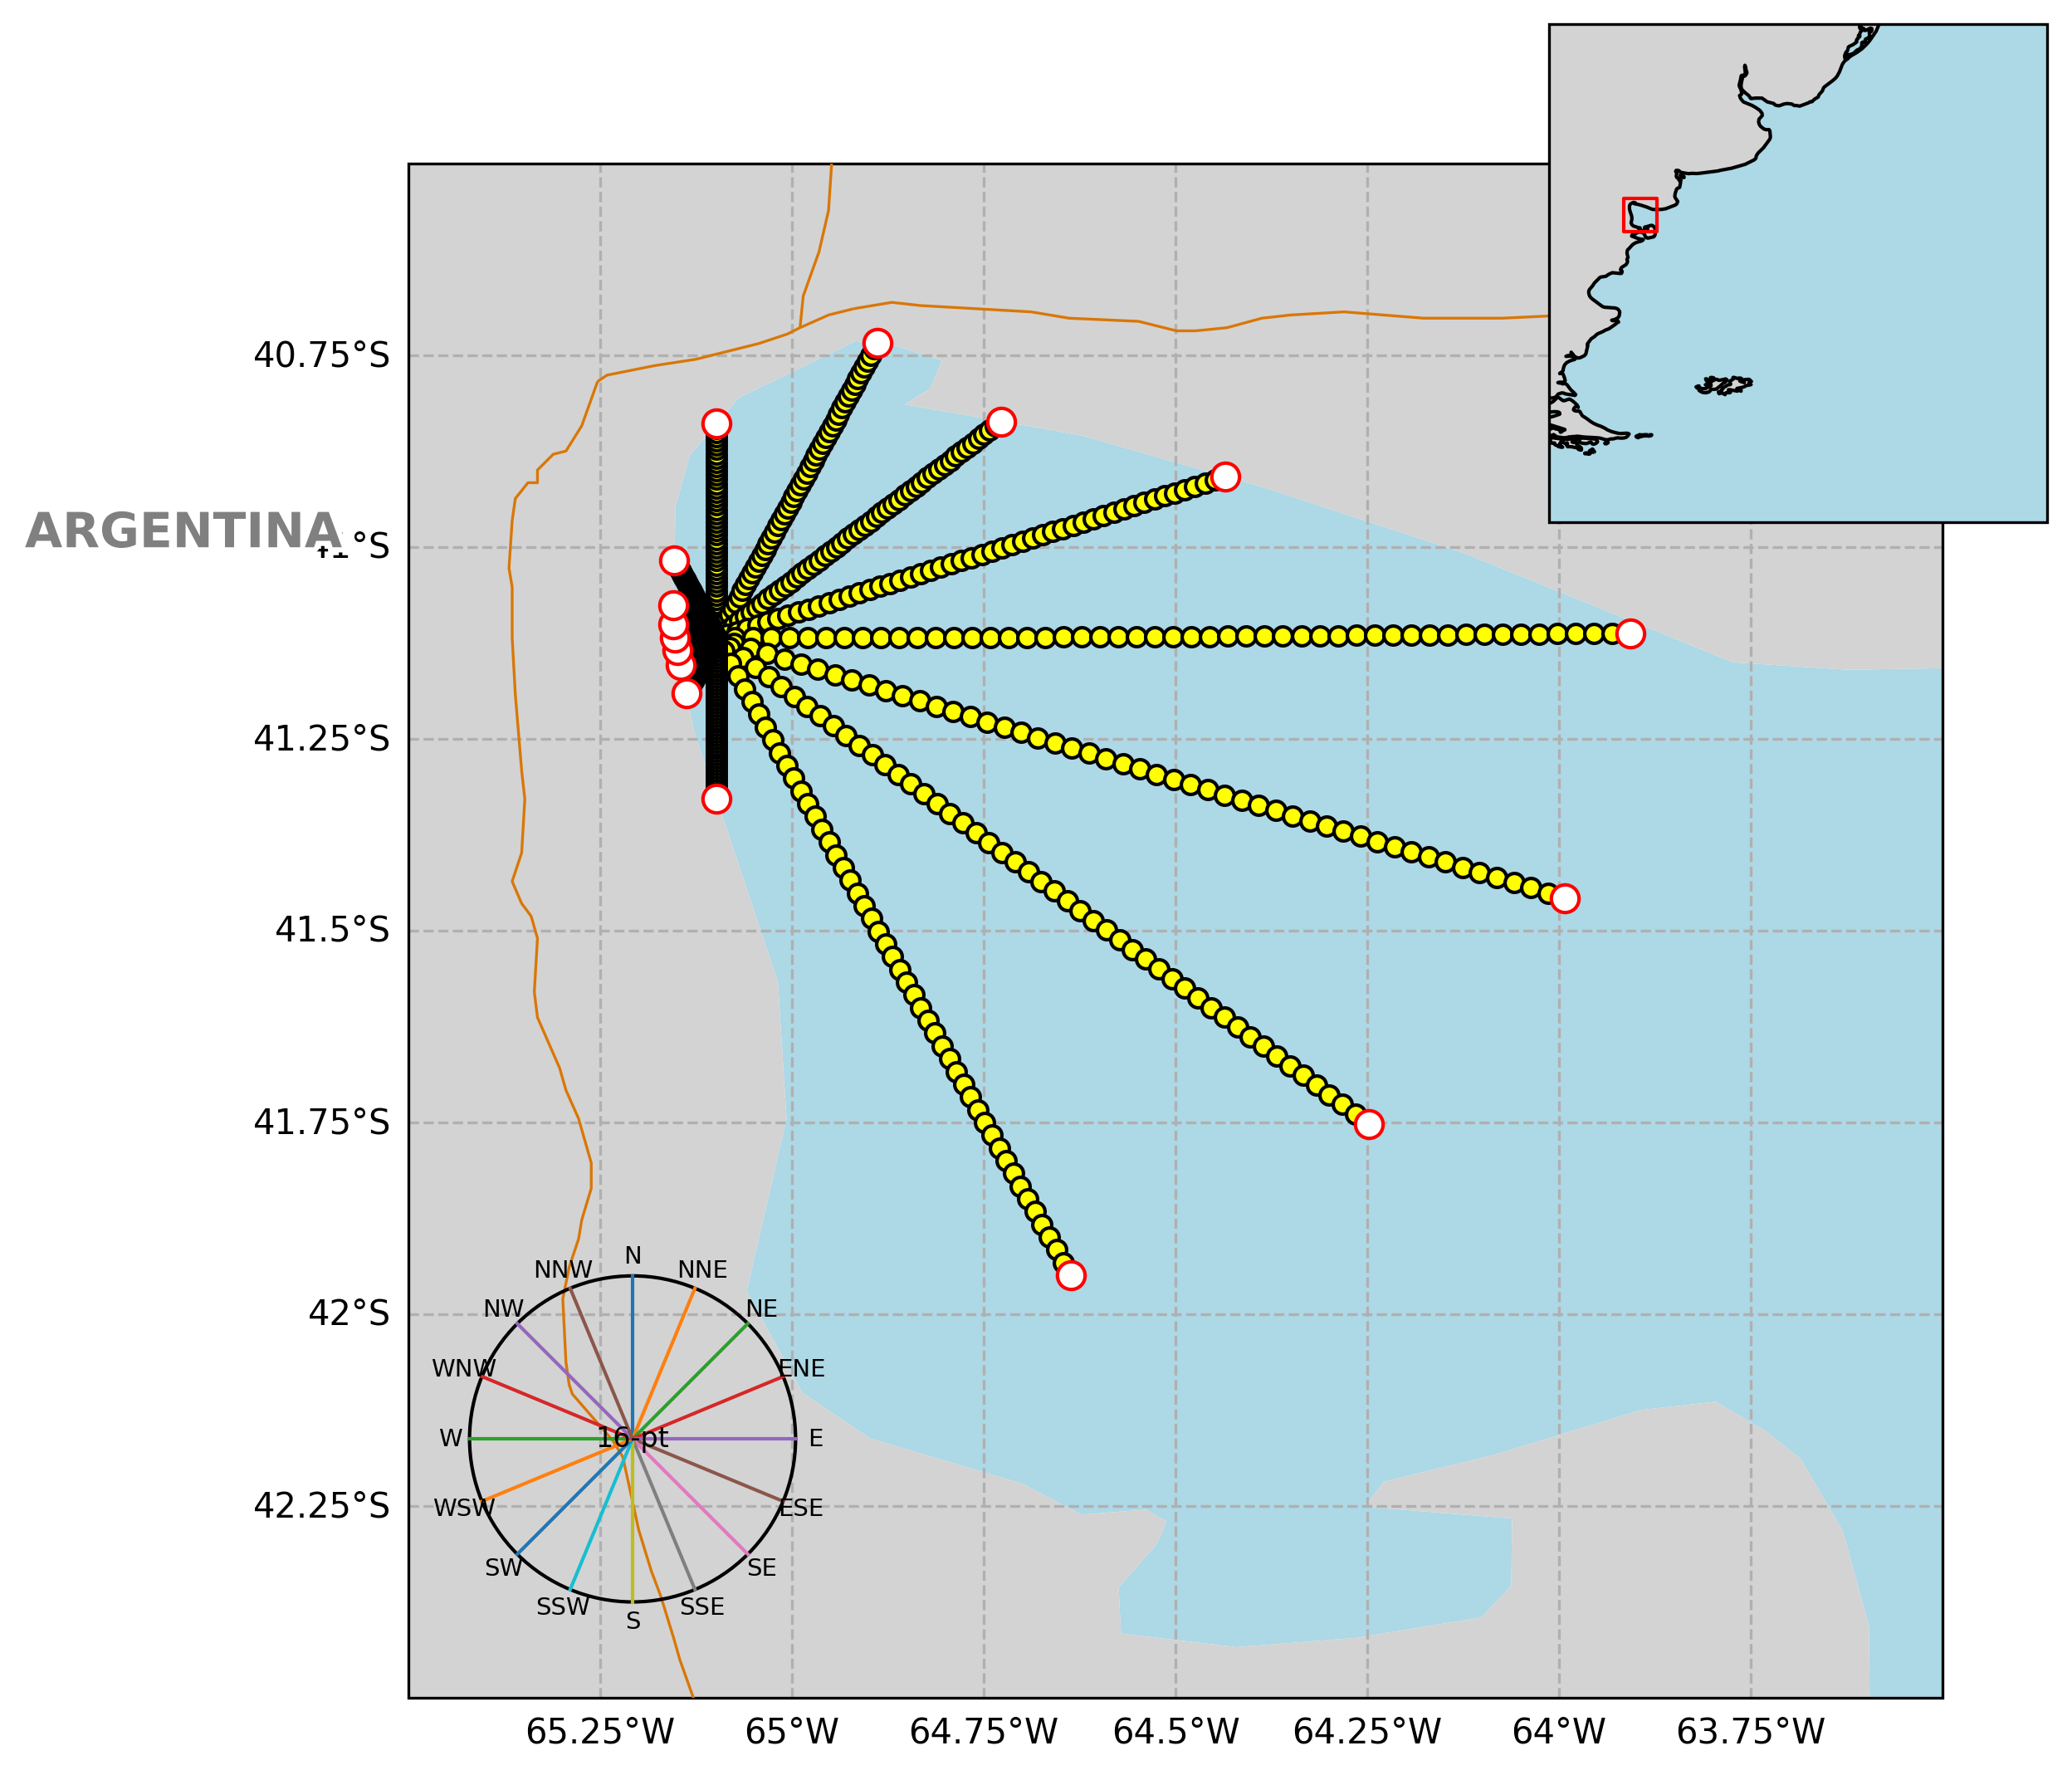

This figure's Python source:
#!/usr/bin/env python3
# -*- coding: utf-8 -*-

import os
import glob
from cartopy.io import shapereader
from shapely.ops import unary_union

from concurrent.futures import ProcessPoolExecutor
import shapely.wkb as wkb

import cartopy.crs as ccrs
import cartopy.feature as cfeature
from cartopy.feature import GSHHSFeature
import matplotlib.pyplot as plt 
from matplotlib import patheffects
import shapely.geometry as sgeom
import shapely.ops as ops
import fiona
import pandas as pd
from pyproj import Geod
import numpy as np
from verificar_capas import verificar_y_descargar_capas
import matplotlib.patches as mpatches

# -------------------------------
# CONFIGURACIÓN GENERAL
# -------------------------------

# Puntos de análisis
puntos = {
    "p1_transito": {"coords": (-41.41972, -64.40194), "color": "red"},
    "p2_planta": {"coords": (-41.11806, -65.09806), "color": "red"},
}

# Archivos shapefile locales (rutas relativas dentro de Capas/)
shapefiles = {
    "ne_50m_coastline": "Capas/ne_50m_coastline",
    "ne_50m_land": "Capas/ne_50m_land",
    "ne_50m_ocean": "Capas/ne_50m_ocean",
    "ne_50m_admin_0_boundary_lines_land": "Capas/ne_50m_admin_0_boundary_lines_land",
    "ne_10m_populated_places": "Capas/ne_10m_populated_places",
    "ne_10m_rivers_lake_centerlines": "Capas/ne_10m_rivers_lake_centerlines",
    "ne_10m_roads": "Capas/ne_10m_roads",
    # OJO: usamos "provincias" porque tu dict original lo usa así;
    # el downloader ya aliasa a "provinces".
    "ne_10m_admin_1_states_provincias": "Capas/ne_10m_admin_1_states_provincias",
}

# Cantidad de puntos intermedios entre el origen y el punto extremo (por dirección)
N_INTERMEDIOS = 10
# Incluir también el origen y el extremo en el CSV
INCLUIR_ORIGEN_Y_EXTREMO = True

# Bounding box CORRECTO: [lon_min, lon_max, lat_min, lat_max]
bounding_box = [-65.5, -63.5, -42.5, -40.5]

# Máxima distancia si no hay costa
radio_max_km = 100

# Instancia de Geod
geod = Geod(ellps="WGS84")

# Direcciones en grados (16 puntos cardinales)
direcciones = np.arange(0, 360, 22.5)
nombres_direcciones = [
    "N", "NNE", "NE", "ENE", "E", "ESE", "SE", "SSE",
    "S", "SSW", "SW", "WSW", "W", "WNW", "NW", "NNW"
]

FALLBACK_CIUDADES = [
    # (nombre, lat, lon)
    ("Viedma", -40.813, -63.003),
    ("San Antonio Oeste", -40.731, -64.947),
    ("Puerto Madryn", -42.769, -65.038),
    ("Rawson", -43.299, -65.102),
    ("Comodoro Rivadavia", -45.864, -67.482),
    ("Las Grutas", -40.800, -65.083),
    ("Puerto Pirámides", -42.583, -64.283),
]

# -------------------------------
# HELPERS
# -------------------------------
def _normalize_extent(ext):
    """Devuelve [lon_min, lon_max, lat_min, lat_max] con min<=max en ambos ejes."""
    lon0, lon1, lat0, lat1 = ext
    return [min(lon0, lon1), max(lon0, lon1), min(lat0, lat1), max(lat0, lat1)]

def resolve_shp(path_like):
    import os, glob
    if path_like.lower().endswith(".shp") and os.path.isfile(path_like):
        return path_like
    if os.path.isdir(path_like):
        candidates = sorted(glob.glob(os.path.join(path_like, "*.shp")))
        if candidates:
            return candidates[0]
        raise FileNotFoundError(f"No se encontró ningún .shp en: {path_like}")
    if path_like.lower().endswith(".zip"):
        folder = path_like[:-4]
        if os.path.isdir(folder):
            return resolve_shp(folder)
    raise FileNotFoundError(f"No se pudo resolver un .shp válido desde: {path_like}")

def _geom_within_extent(geom, extent):
    """Devuelve True si la geometría toca el bbox [lon_min, lon_max, lat_min, lat_max]."""
    lon_min, lon_max, lat_min, lat_max = _normalize_extent(extent)
    bbox = sgeom.box(lon_min, lat_min, lon_max, lat_max)
    return geom.intersects(bbox)

# -------------------------------
# CARGA DE CAPAS
# -------------------------------
def cargar_costa(path_zip_o_dir):
    """Carga geometría de costa desde shapefile local (.shp dentro de una carpeta)."""
    shp_path = resolve_shp(path_zip_o_dir)
    geoms = []
    with fiona.open(shp_path) as src:
        for feat in src:
            geoms.append(sgeom.shape(feat["geometry"]))
    return ops.unary_union(geoms)

def cargar_geoms_linea(path_dir):
    shp = resolve_shp(path_dir)
    geoms = []
    with fiona.open(shp) as src:
        for f in src:
            g = sgeom.shape(f["geometry"])
            if not g.is_empty:
                geoms.append(g)
    return unary_union(geoms)

def cargar_geoms_poligono(path_dir):
    shp = resolve_shp(path_dir)
    geoms = []
    with fiona.open(shp) as src:
        for f in src:
            g = sgeom.shape(f["geometry"])
            if not g.is_empty:
                geoms.append(g)
    return unary_union(geoms)

# -------------------------------
# PLOTEOS
# -------------------------------
def plot_provincias(ax, extent):
    try:
        shp = resolve_shp(shapefiles["ne_10m_admin_1_states_provincias"])
        with fiona.open(shp) as src:
            for feat in src:
                props = feat["properties"]
                if props.get("adm0_a3") != "ARG":
                    continue
                geom = sgeom.shape(feat["geometry"])
                if not _geom_within_extent(geom, extent):
                    continue
                ax.add_geometries([geom], crs=ccrs.PlateCarree(),
                                  facecolor="none", edgecolor="#888888",
                                  linewidth=0.6, linestyle=":", zorder=2.5)
    except Exception as e:
        print(f"⚠️ Provincias no disponibles: {e}")

def plot_ciudades(ax, extent, min_pop=None):
    """
    Dibuja solo las ciudades argentinas que estén dentro del bounding box (extent).
    extent = [lon_min, lon_max, lat_min, lat_max]
    min_pop: si se especifica, filtra por población mínima.
    """
    ext = _normalize_extent(extent)
    try:
        shp = resolve_shp(shapefiles["ne_10m_populated_places"])
        with fiona.open(shp) as src:
            for feat in src:
                props = feat["properties"]
                if props.get("ADM0NAME") == "Argentina":
                    pop = props.get("POP_MAX") or props.get("POP_EST") or 0
                    if min_pop is not None and pop < min_pop:
                        continue
                    name = props.get("NAME") or props.get("NAMEASCII")
                    geom = sgeom.shape(feat["geometry"])
                    # Obtener lon, lat correctamente
                    if geom.geom_type == "Point":
                        lon, lat = geom.xy[0][0], geom.xy[1][0]
                    elif geom.geom_type == "MultiPoint" and hasattr(geom, "geoms"):
                        lon, lat = geom.geoms[0].xy[0][0], geom.geoms[0].xy[1][0]
                    else:
                        continue
                    # Filtrar por bounding box
                    if ext[0] <= lon <= ext[1] and ext[2] <= lat <= ext[3]:
                        ax.plot(lon, lat, marker='.', color='k', ms=3, transform=ccrs.PlateCarree(), zorder=4)
                        ax.text(lon+0.05, lat+0.05, str(name), fontsize=8, transform=ccrs.PlateCarree(), zorder=4.1)
    except Exception as e:
        print(f"⚠️ No pude cargar ciudades desde {shapefiles['ne_10m_populated_places']}: {e}")
        # Fallback manual
        for name, lat, lon in FALLBACK_CIUDADES:
            if ext[0] <= lon <= ext[1] and ext[2] <= lat <= ext[3]:
                ax.plot(lon, lat, marker='.', color='k', ms=3, transform=ccrs.PlateCarree(), zorder=4)
                ax.text(lon+0.05, lat+0.05, str(name), fontsize=8, transform=ccrs.PlateCarree(), zorder=4.1)

def plot_rios(ax, extent, min_scalerank=5):
    """
    Dibuja ríos (centerlines) dentro del bbox.
    min_scalerank: menor = más importante. Usa <= para mostrar principales.
    """
    try:
        shp = resolve_shp(shapefiles["ne_10m_rivers_lake_centerlines"])
        with fiona.open(shp) as src:
            for feat in src:
                props = feat["properties"]
                scalerank = props.get("scalerank", 10)  # 0..10 aprox.
                geom = sgeom.shape(feat["geometry"])
                if geom.is_empty:
                    continue
                if not _geom_within_extent(geom, extent):
                    continue
                if scalerank <= min_scalerank:
                    ax.add_geometries([geom], crs=ccrs.PlateCarree(),
                                      facecolor="none", edgecolor="#2878B5",
                                      linewidth=1.0, zorder=3)
    except Exception as e:
        print(f"⚠️ No pude cargar ríos: {e}")

def plot_rutas(ax, extent, allowed_types=("Major Highway", "Road"), lw_major=1.2, lw_minor=0.8):
    """
    Dibuja rutas principales dentro del bbox.
    allowed_types: filtra por 'type' en NE (p.ej. 'Major Highway', 'Road').
    """
    try:
        shp = resolve_shp(shapefiles["ne_10m_roads"])
        with fiona.open(shp) as src:
            for feat in src:
                props = feat["properties"]
                rtype = props.get("type", "")
                geom = sgeom.shape(feat["geometry"])
                if geom.is_empty:
                    continue
                if not _geom_within_extent(geom, extent):
                    continue

                if rtype in allowed_types:
                    lw = lw_major if "Major" in rtype else lw_minor
                    ax.add_geometries([geom], crs=ccrs.PlateCarree(),
                                      facecolor="none", edgecolor="#D97706",
                                      linewidth=lw, zorder=3.2, linestyle="-")
    except Exception as e:
        print(f"⚠️ No pude cargar rutas: {e}")

# -------------------------------
# GEODÉSICAS Y CÁLCULOS
# -------------------------------
def geodesic_line(lat, lon, azimut_deg, max_km, step_km=0.5, geod_obj=None):
    geod_local = geod_obj if geod_obj is not None else geod
    dists_m = np.linspace(0, max_km*1000.0, int(max_km/step_km)+1)
    lons, lats = [], []
    for d in dists_m:
        lon2, lat2, _ = geod_local.fwd(lon, lat, azimut_deg, d)
        lons.append(lon2); lats.append(lat2)
    return sgeom.LineString(zip(lons, lats))

def cortar_en_costa(linea, costa):
    inter = linea.intersection(costa)
    if inter.is_empty:
        return None
    pts = []
    if inter.geom_type == "Point":
        pts = [inter]
    elif inter.geom_type in ("MultiPoint", "GeometryCollection"):
        pts = [g for g in inter.geoms if g.geom_type == "Point"]
    elif inter.geom_type in ("LineString", "MultiLineString"):
        if inter.geom_type == "LineString":
            pts = [sgeom.Point(inter.coords[0])]
        else:
            pts = [sgeom.Point(list(inter.geoms)[0].coords[0])]
    if not pts:
        return None
    dmin = None
    pmin = None
    for p in pts:
        d = linea.project(p)
        if dmin is None or d < dmin:
            dmin = d; pmin = p
    return pmin

def _worker_direccion(args):
    nombre, lat, lon, az, dir_name, max_km, costa_wkb, n_inter, incluir_endpoints = args
    geod_local = Geod(ellps="WGS84")
    costa_local = wkb.loads(costa_wkb)

    # 1) calcular extremo (cortado por costa o por 100 km)
    linea = geodesic_line(lat, lon, az, max_km, step_km=0.5, geod_obj=geod_local)
    p = cortar_en_costa(linea, costa_local)
    if p is not None:
        lat1, lon1 = p.y, p.x
    else:
        lon1, lat1, _ = geod_local.fwd(lon, lat, az, max_km * 1000.0)

    # 2) muestrear intermedios (y opcionalmente endpoints)
    puntos = samplear_geodesica(lat, lon, lat1, lon1, n_inter, incluir_endpoints, geod_obj=geod_local)

    filas = []
    for (lati, loni, frac, dist_km) in puntos:
        filas.append({
            "punto": nombre,
            "direccion": dir_name,
            "lat": lati,
            "lon": loni,
            "fraccion": round(frac, 6),          # 0..1
            "dist_km": round(dist_km, 3),        # desde el origen
            "sedimento": ""
        })
    return filas

def calcular_direcciones_por_punto(nombre, lat, lon, costa, executor=None):
    tareas = []
    costa_wkb = costa.wkb
    for az, dir_name in zip(direcciones, nombres_direcciones):
        tareas.append((nombre, lat, lon, float(az), dir_name,
                       float(radio_max_km), costa_wkb, int(N_INTERMEDIOS), bool(INCLUIR_ORIGEN_Y_EXTREMO)))

    if executor is None:
        out = []
        for t in tareas:
            filas = _worker_direccion(t)
            out.extend(filas)
        return out
    else:
        out = []
        for filas in executor.map(_worker_direccion, tareas, chunksize=4):
            out.extend(filas)
        return out

def samplear_geodesica(lat0, lon0, lat1, lon1, n_intermedios, incluir_endpoints=True, geod_obj=None):
    """
    Devuelve una lista de puntos a lo largo de la geodésica entre (lat0,lon0) y (lat1,lon1).
    Si incluir_endpoints=True, incluye origen (f=0) y extremo (f=1).
    Con n_intermedios=10: genera 10 puntos estrictamente entre 0 y 1.
    """
    geod_local = geod_obj if geod_obj is not None else geod
    az12, az21, dist_m = geod_local.inv(lon0, lat0, lon1, lat1)

    if n_intermedios < 0:
        n_intermedios = 0

    fracs = []
    if incluir_endpoints:
        fracs.append(0.0)

    if n_intermedios > 0:
        step = 1.0 / (n_intermedios + 1)
        for k in range(1, n_intermedios + 1):
            fracs.append(k * step)

    if incluir_endpoints:
        fracs.append(1.0)

    out = []
    for f in fracs:
        d = f * dist_m
        lonf, latf, _ = geod_local.fwd(lon0, lat0, az12, d)
        out.append((latf, lonf, f, d / 1000.0))  # (lat, lon, fracción, distancia_km)
    return out

# -------------------------------
# GRAFICADO
# -------------------------------
def dibujar_rosa_referencia(fig, anchor=(0.15, 0.15), size=0.18):
    axr = fig.add_axes([anchor[0], anchor[1], size, size])
    axr.set_aspect('equal'); axr.axis('off')

    R = 1.0
    for i, name in enumerate(nombres_direcciones):
        az = i * 22.5
        theta = np.deg2rad(90 - az)
        x2 = R * np.cos(theta)
        y2 = R * np.sin(theta)
        axr.plot([0, x2], [0, y2], lw=1)
        axr.text(1.12*np.cos(theta), 1.12*np.sin(theta), name,
                 ha='center', va='center', fontsize=7)
    circ = mpatches.Circle((0,0), R, fill=False, lw=1)
    axr.add_patch(circ)
    axr.text(0, 0, "16-pt", ha='center', va='center', fontsize=8)

def graficar_mapa(puntos, resultados, costa, out_png=None):
    """Grafica el/los puntos y guarda el PNG en out_png (si no se da, arma uno con los nombres)."""
    # Determinar bounding box
    if bounding_box:
        extent = _normalize_extent(bounding_box)
    else:
        lats = [p["coords"][0] for p in puntos.values()]
        lons = [p["coords"][1] for p in puntos.values()]
        margin = 1.0
        extent = _normalize_extent([min(lons)-margin, max(lons)+margin,
                                    min(lats)-margin, max(lats)+margin])

    # Nombre por defecto si no vino uno
    if out_png is None:
        clave = "_".join(puntos.keys())
        out_png = f"mapa_golfo_{clave}.png"

    figsize = calcular_figsize(extent, base_height=8)
    fig, ax = plt.subplots(figsize=figsize, subplot_kw={'projection': ccrs.PlateCarree()})
    ax.set_extent(extent, crs=ccrs.PlateCarree())

    # 1) Fondo = mar
    ax.set_facecolor("lightblue")

    # 2) Tierra por encima (misma escala para evitar desajustes)
    ax.add_feature(
        cfeature.NaturalEarthFeature("physical", "land", "50m"),
        facecolor="lightgray", edgecolor="none", zorder=0.1
    )

    # 3) (Opcional) contorno de costa para “sellar” el borde
    ax.add_feature(cfeature.COASTLINE.with_scale("50m"), linewidth=0.6, edgecolor="black", zorder=1)

    # 4) Fronteras políticas
    ax.add_feature(cfeature.BORDERS.with_scale("50m"), linestyle="--", edgecolor="black", zorder=1.1)

    # opcional: lagos por encima de la tierra (mismo azul del fondo)
    ax.add_feature(cfeature.LAKES.with_scale("50m"), facecolor="lightblue", edgecolor="none", zorder=0.15)

    # Alternativa: costa GSHHS (más detallada)
    ax.add_feature(GSHHSFeature(scale="intermediate"), linewidth=0.5, edgecolor="black", facecolor="none", zorder=1)

    gl = ax.gridlines(draw_labels=True, linestyle="--")
    gl.top_labels = False
    gl.right_labels = False

    # Overlays
    plot_rios(ax, extent, min_scalerank=5)
    plot_rutas(ax, extent, allowed_types=("Major Highway","Road"))
    plot_ciudades(ax, extent, min_pop=20000)
    plot_provincias(ax, extent)

    ax.text(-66, -41, "ARGENTINA", fontsize=14, weight="bold", color="gray",
            transform=ccrs.PlateCarree(),
            path_effects=[patheffects.withStroke(linewidth=3, foreground="white")], zorder=2)

    for nombre, info in puntos.items():
        lat, lon = info["coords"]
        df = resultados[nombre]
        for dir_name in nombres_direcciones:
            sub = df[df["direccion"] == dir_name].sort_values("fraccion")
            ax.plot([lon] + sub["lon"].tolist(),
                    [lat] + sub["lat"].tolist(),
                    color="black", linewidth=0.9,
                    transform=ccrs.Geodetic(), zorder=2)
            ax.scatter(sub["lon"], sub["lat"],
                    s=30, facecolor="yellow", edgecolor="black",
                    transform=ccrs.PlateCarree(), zorder=3)
            if not sub.empty:
                lat_end, lon_end = sub.iloc[-1][["lat", "lon"]]
                ax.plot(lon_end, lat_end, marker="o", markersize=8,
                        markeredgecolor="red", markerfacecolor="white",
                        transform=ccrs.PlateCarree(), zorder=4)

    # Inset Atlántico Sur
    sub_ax = fig.add_axes((0.70, 0.70, 0.25, 0.25), projection=ccrs.PlateCarree())
    atlantico_sur_extent = _normalize_extent([-70, -40, -60, -30])
    sub_ax.set_extent(atlantico_sur_extent, crs=ccrs.PlateCarree())
    sub_ax.add_feature(cfeature.OCEAN.with_scale("50m"), facecolor="lightblue", zorder=0)
    sub_ax.add_feature(cfeature.LAND.with_scale("50m"), facecolor="lightgray", zorder=0.1)
    sub_ax.coastlines(zorder=1)
    extent_inset = ax.get_extent()
    rect = sgeom.box(extent_inset[0], extent_inset[2], extent_inset[1], extent_inset[3])
    sub_ax.add_geometries([rect], crs=ccrs.PlateCarree(), facecolor="none", edgecolor="red", zorder=20)

    dibujar_rosa_referencia(fig)

    fig.savefig(out_png, dpi=300, bbox_inches="tight")
    plt.close(fig)  # importante para no acumular figuras en el loop
    print(f"Mapa guardado en: {out_png}")

    # Nota: si querés los “marcadores adicionales” que tenías al final,
    # podés mantener ese bloque ANTES de guardar el PNG.

def calcular_figsize(extent, base_height=8):
    """
    Ajusta el tamaño de la figura proporcional al bounding box.
    extent = [lon_min, lon_max, lat_min, lat_max]
    """
    lon_min, lon_max, lat_min, lat_max = _normalize_extent(extent)
    width = lon_max - lon_min
    height = lat_max - lat_min
    aspect = width / height if height != 0 else 1
    return (base_height * aspect, base_height)

# -------------------------------
# EXPORTACIÓN
# -------------------------------
def exportar_csv(nombre, coords):
    """Guarda las coordenadas en un CSV por punto, corrigiendo dist_km y asegurando formato decimal estándar."""
    df = pd.DataFrame(coords)
    if "dist_km" in df.columns:
        # Corrige valores sospechosos (>500 km) asumiendo que están en metros
        df["dist_km"] = df["dist_km"].apply(lambda x: x/1000 if x > 500 else x)
    df.to_csv(f"{nombre}_direcciones.csv", index=False, float_format='%.6f', encoding='utf-8', sep=',')

def exportar_kml(nombre, df):
    """
    Exporta KML por dirección. Usa simplekml si está instalado.
    Si no, genera un KML básico sin dependencias.
    """
    # Intento con simplekml si está disponible
    try:
        from simplekml import Kml, Style
        kml = Kml()
        style_line = Style(); style_line.linestyle.width = 2; style_line.linestyle.color = 'ff0000ff'  # rojo
        style_point = Style(); style_point.iconstyle.color = 'ff00ffff'  # amarillo/cian

        for dir_name in nombres_direcciones:
            sub = df[df["direccion"] == dir_name].sort_values("fraccion")
            coords = [(row["lon"], row["lat"]) for _, row in sub.iterrows()]
            if len(coords) > 1:
                ls = kml.newlinestring(name=f"{nombre}_{dir_name}", coords=coords)
                ls.style = style_line
            for lon, lat in coords:
                p = kml.newpoint(coords=[(lon, lat)])
                p.style = style_point

        kml.save(f"{nombre}_tracks.kml")
        print(f"KML guardado con simplekml: {nombre}_tracks.kml")
        return

    except ModuleNotFoundError:
        print("simplekml no instalado; generando KML básico...")

    # ---- Fallback sin dependencias: genera un KML simple ----
    def _kml_escape(t):
        return (str(t)
                .replace("&", "&amp;")
                .replace("<", "&lt;")
                .replace(">", "&gt;"))

    line_color_abgr = "ff0000ff"  # rojo (ABGR en KML)
    point_color_abgr = "ff00ffff"  # amarillo/cian

    partes = []
    partes.append('<?xml version="1.0" encoding="UTF-8"?>')
    partes.append('<kml xmlns="http://www.opengis.net/kml/2.2">')
    partes.append("<Document>")
    partes.append(f"""
    <Style id="lineStyle">
      <LineStyle><color>{line_color_abgr}</color><width>2</width></LineStyle>
    </Style>
    <Style id="ptStyle">
      <IconStyle><color>{point_color_abgr}</color><scale>1.2</scale>
        <Icon><href>http://maps.google.com/mapfiles/kml/shapes/placemark_circle.png</href></Icon>
      </IconStyle>
    </Style>
    """.strip())

    for dir_name in nombres_direcciones:
        sub = df[df["direccion"] == dir_name].sort_values("fraccion")
        coords = [(row["lon"], row["lat"]) for _, row in sub.iterrows()]

        if len(coords) > 1:
            coord_str = " ".join([f"{lon},{lat},0" for lon, lat in coords])
            partes.append("<Placemark>")
            partes.append(f"<name>{_kml_escape(nombre)}_{_kml_escape(dir_name)}</name>")
            partes.append('<styleUrl>#lineStyle</styleUrl>')
            partes.append("<LineString><tessellate>1</tessellate><coordinates>")
            partes.append(coord_str)
            partes.append("</coordinates></LineString>")
            partes.append("</Placemark>")

        for lon, lat in coords:
            partes.append("<Placemark>")
            partes.append(f"<name>{_kml_escape(nombre)} pt</name>")
            partes.append('<styleUrl>#ptStyle</styleUrl>')
            partes.append("<Point><coordinates>")
            partes.append(f"{lon},{lat},0")
            partes.append("</coordinates></Point>")
            partes.append("</Placemark>")

    partes.append("</Document></kml>")

    out_path = f"{nombre}_tracks.kml"
    with open(out_path, "w", encoding="utf-8") as f:
        f.write("\n".join(partes))
    print(f"KML básico guardado: {out_path}")

# -------------------------------
# MAIN
# -------------------------------
if __name__ == "__main__":
    faltantes = []

    # 1) Asegurar capas descargadas / presentes
    verificar_y_descargar_capas(shapefiles, carpeta_capas="Capas")

    # 2) Cargar geometrías principales
    try:
        costa = cargar_geoms_linea(shapefiles["ne_50m_coastline"])
    except Exception as e:
        print(f"⚠️ No se pudo cargar la capa de costa: {e}")
        costa = None
        faltantes.append("ne_50m_coastline")

    try:
        tierra = cargar_geoms_poligono(shapefiles["ne_50m_land"])
    except Exception as e:
        print(f"⚠️ No se pudo cargar la capa de tierra: {e}")
        tierra = None
        faltantes.append("ne_50m_land")

    if costa is None:
        raise RuntimeError("Sin capa de costa no se puede continuar.")

    resultados = {}
    max_workers = os.cpu_count() or 1
    step_km = 2.0  # separación de puntos sobre cada track

    def calcular_direcciones_por_punto_km(nombre, lat, lon, costa, executor=None, step_km=2.0):
        tareas = []
        costa_wkb = costa.wkb
        for az, dir_name in zip(direcciones, nombres_direcciones):
            tareas.append((nombre, lat, lon, float(az), dir_name,
                           float(radio_max_km), costa_wkb, int(radio_max_km/step_km)-1, True))
        if executor is None:
            out = []
            for t in tareas:
                filas = _worker_direccion(t)
                out.extend(filas)
            return out
        else:
            out = []
            for filas in executor.map(_worker_direccion, tareas, chunksize=4):
                out.extend(filas)
            return out

    # 3) Generar mapas y KML por punto
    with ProcessPoolExecutor(max_workers=max_workers) as ex:
        for nombre, info in puntos.items():
            lat, lon = info["coords"]
            coords = calcular_direcciones_por_punto_km(nombre, lat, lon, costa, executor=ex, step_km=step_km)
            exportar_csv(nombre, coords)
            df = pd.DataFrame(coords)
            resultados = {nombre: df}
            salida_png = f"mapa_golfo_{nombre}.png"
            graficar_mapa({nombre: info}, resultados, costa, out_png=salida_png)
            exportar_kml(nombre, df)

    # 4) Reporte final
    if faltantes:
        print("\n⚠️ Capas faltantes (descarga manual recomendada):")
        for capa in faltantes:
            print(f"  - {capa} (ver https://www.naturalearthdata.com)")
    else:
        print("\nTodas las capas principales fueron cargadas correctamente.")
